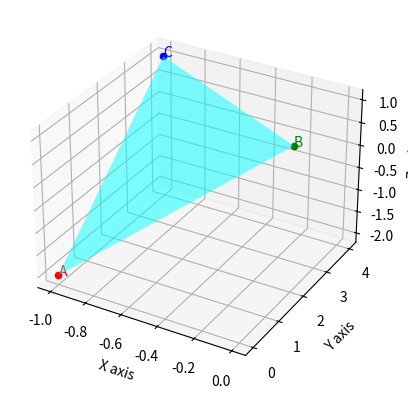

This chart was generated by the following Python code: (Note: this script raises an exception after producing the figure.)
import numpy as np
import matplotlib.pyplot as plt
from mpl_toolkits.mplot3d.art3d import Poly3DCollection

# Define the points
A = np.array([-1, 0, -2])
B = np.array([0, 2, 1])
C = np.array([-1, 4, 1])

# Calculate vectors AB and AC
AB = B - A
AC = C - A

# Cross product
cross_prod = np.cross(AB, AC)

# Area of the triangle
area = 0.5 * np.linalg.norm(cross_prod)
print(f"Area of the triangle: {area:.4f}")

# Plotting the triangle
fig = plt.figure()
ax = fig.add_subplot(111, projection='3d')

# Plot vertices
ax.scatter(*A, color='r', label='A (-1,0,-2)')
ax.scatter(*B, color='g', label='B (0,2,1)')
ax.scatter(*C, color='b', label='C (-1,4,1)')

# Draw the edges of the triangle
triangle = Poly3DCollection([ [A, B, C] ], alpha=0.5, facecolor='cyan')
ax.add_collection3d(triangle)

# Label points
ax.text(*A, "A", color='red')
ax.text(*B, "B", color='green')
ax.text(*C, "C", color='blue')

# Set axes labels
ax.set_xlabel('X axis')
ax.set_ylabel('Y axis')
ax.set_zlabel('Z axis')

# Set equal aspect ratio for all axes
max_range = np.array([A, B, C]).ptp(axis=0).max() / 2.0

mid_x = (A[0] + B[0] + C[0]) / 3
mid_y = (A[1] + B[1] + C[1]) / 3
mid_z = (A[2] + B[2] + C[2]) / 3

ax.set_xlim(mid_x - max_range, mid_x + max_range)
ax.set_ylim(mid_y - max_range, mid_y + max_range)
ax.set_zlim(mid_z - max_range, mid_z + max_range)

ax.legend()
ax.set_title("Triangle with vertices A, B, C")

plt.show()
